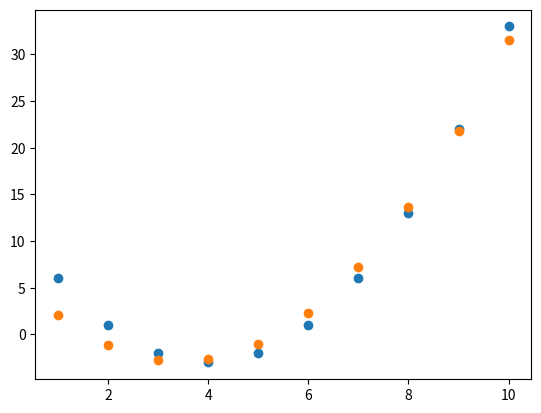

This figure's Python source:
import numpy as np
import matplotlib.pyplot as plt
import math

class GradientDescentParabola:
    da = 0
    db = 0
    dc = 0
    lr = 0.00005
    a = -69
    b = 420
    c = 17
    n = 10
    i = 0
    x = np.linspace(1, 10, n)
    y = (a * (x ** 2)) + b * x + c
    epochs = 500000
    x_coordinates = [1, 2, 3, 4, 5, 6, 7, 8, 9, 10]
    y_coordinates = [6, 1, -2, -3, -2, 1, 6, 13, 22, 33]

    def a_update (self, x_coordinates, y_coordinates, y, lr, n, da, a):
        for i in range(n):
            da += (y_coordinates[i] - y[i]) * x_coordinates[i] * x_coordinates[i]
        da = -2 * da / n
        a -= lr * da
        return a

    def b_update (self, x_coordinates, y_coordinates, y, lr, n, db, b):
        for i in range(n):
            db += (y_coordinates[i] - y[i]) * x_coordinates[i]
        db = -2 * db / n
        b -= lr * db
        return b

    def c_update (self, y_coordinate, y, lr, n, dc, c):
        for i in range(n):
            dc += y_coordinate[i] - y[i]
        dc = -2 * dc / n
        c -= lr * dc
        return c

if __name__ == '__main__':
    obj1 = GradientDescentParabola()
    for j in range(obj1.epochs):
        #print(obj1.a)
        #print(obj1.b)
        #print(obj1.c)
        if(j % 1000 == 0):
            progress = (j + 1000) * 100 / obj1.epochs
            print('Progress:', progress, '%')
        obj1.a = obj1.a_update(obj1.x_coordinates, obj1.y_coordinates, obj1.y, obj1.lr, obj1.n, obj1.da, obj1.a)
        obj1.b = obj1.b_update(obj1.x_coordinates, obj1.y_coordinates, obj1.y, obj1.lr, obj1.n, obj1.db, obj1.b)
        obj1.c = obj1.c_update(obj1.y_coordinates, obj1.y, obj1.lr, obj1.n, obj1.dc, obj1.c)
        obj1.y = obj1.a * obj1.x * obj1.x + obj1.b * obj1.x + obj1.c
    print(obj1.a)
    print(obj1.b)
    print(obj1.c)
    plt.scatter(obj1.x_coordinates, obj1.y_coordinates)
    plt.scatter(obj1.x, obj1.y)
    plt.show()